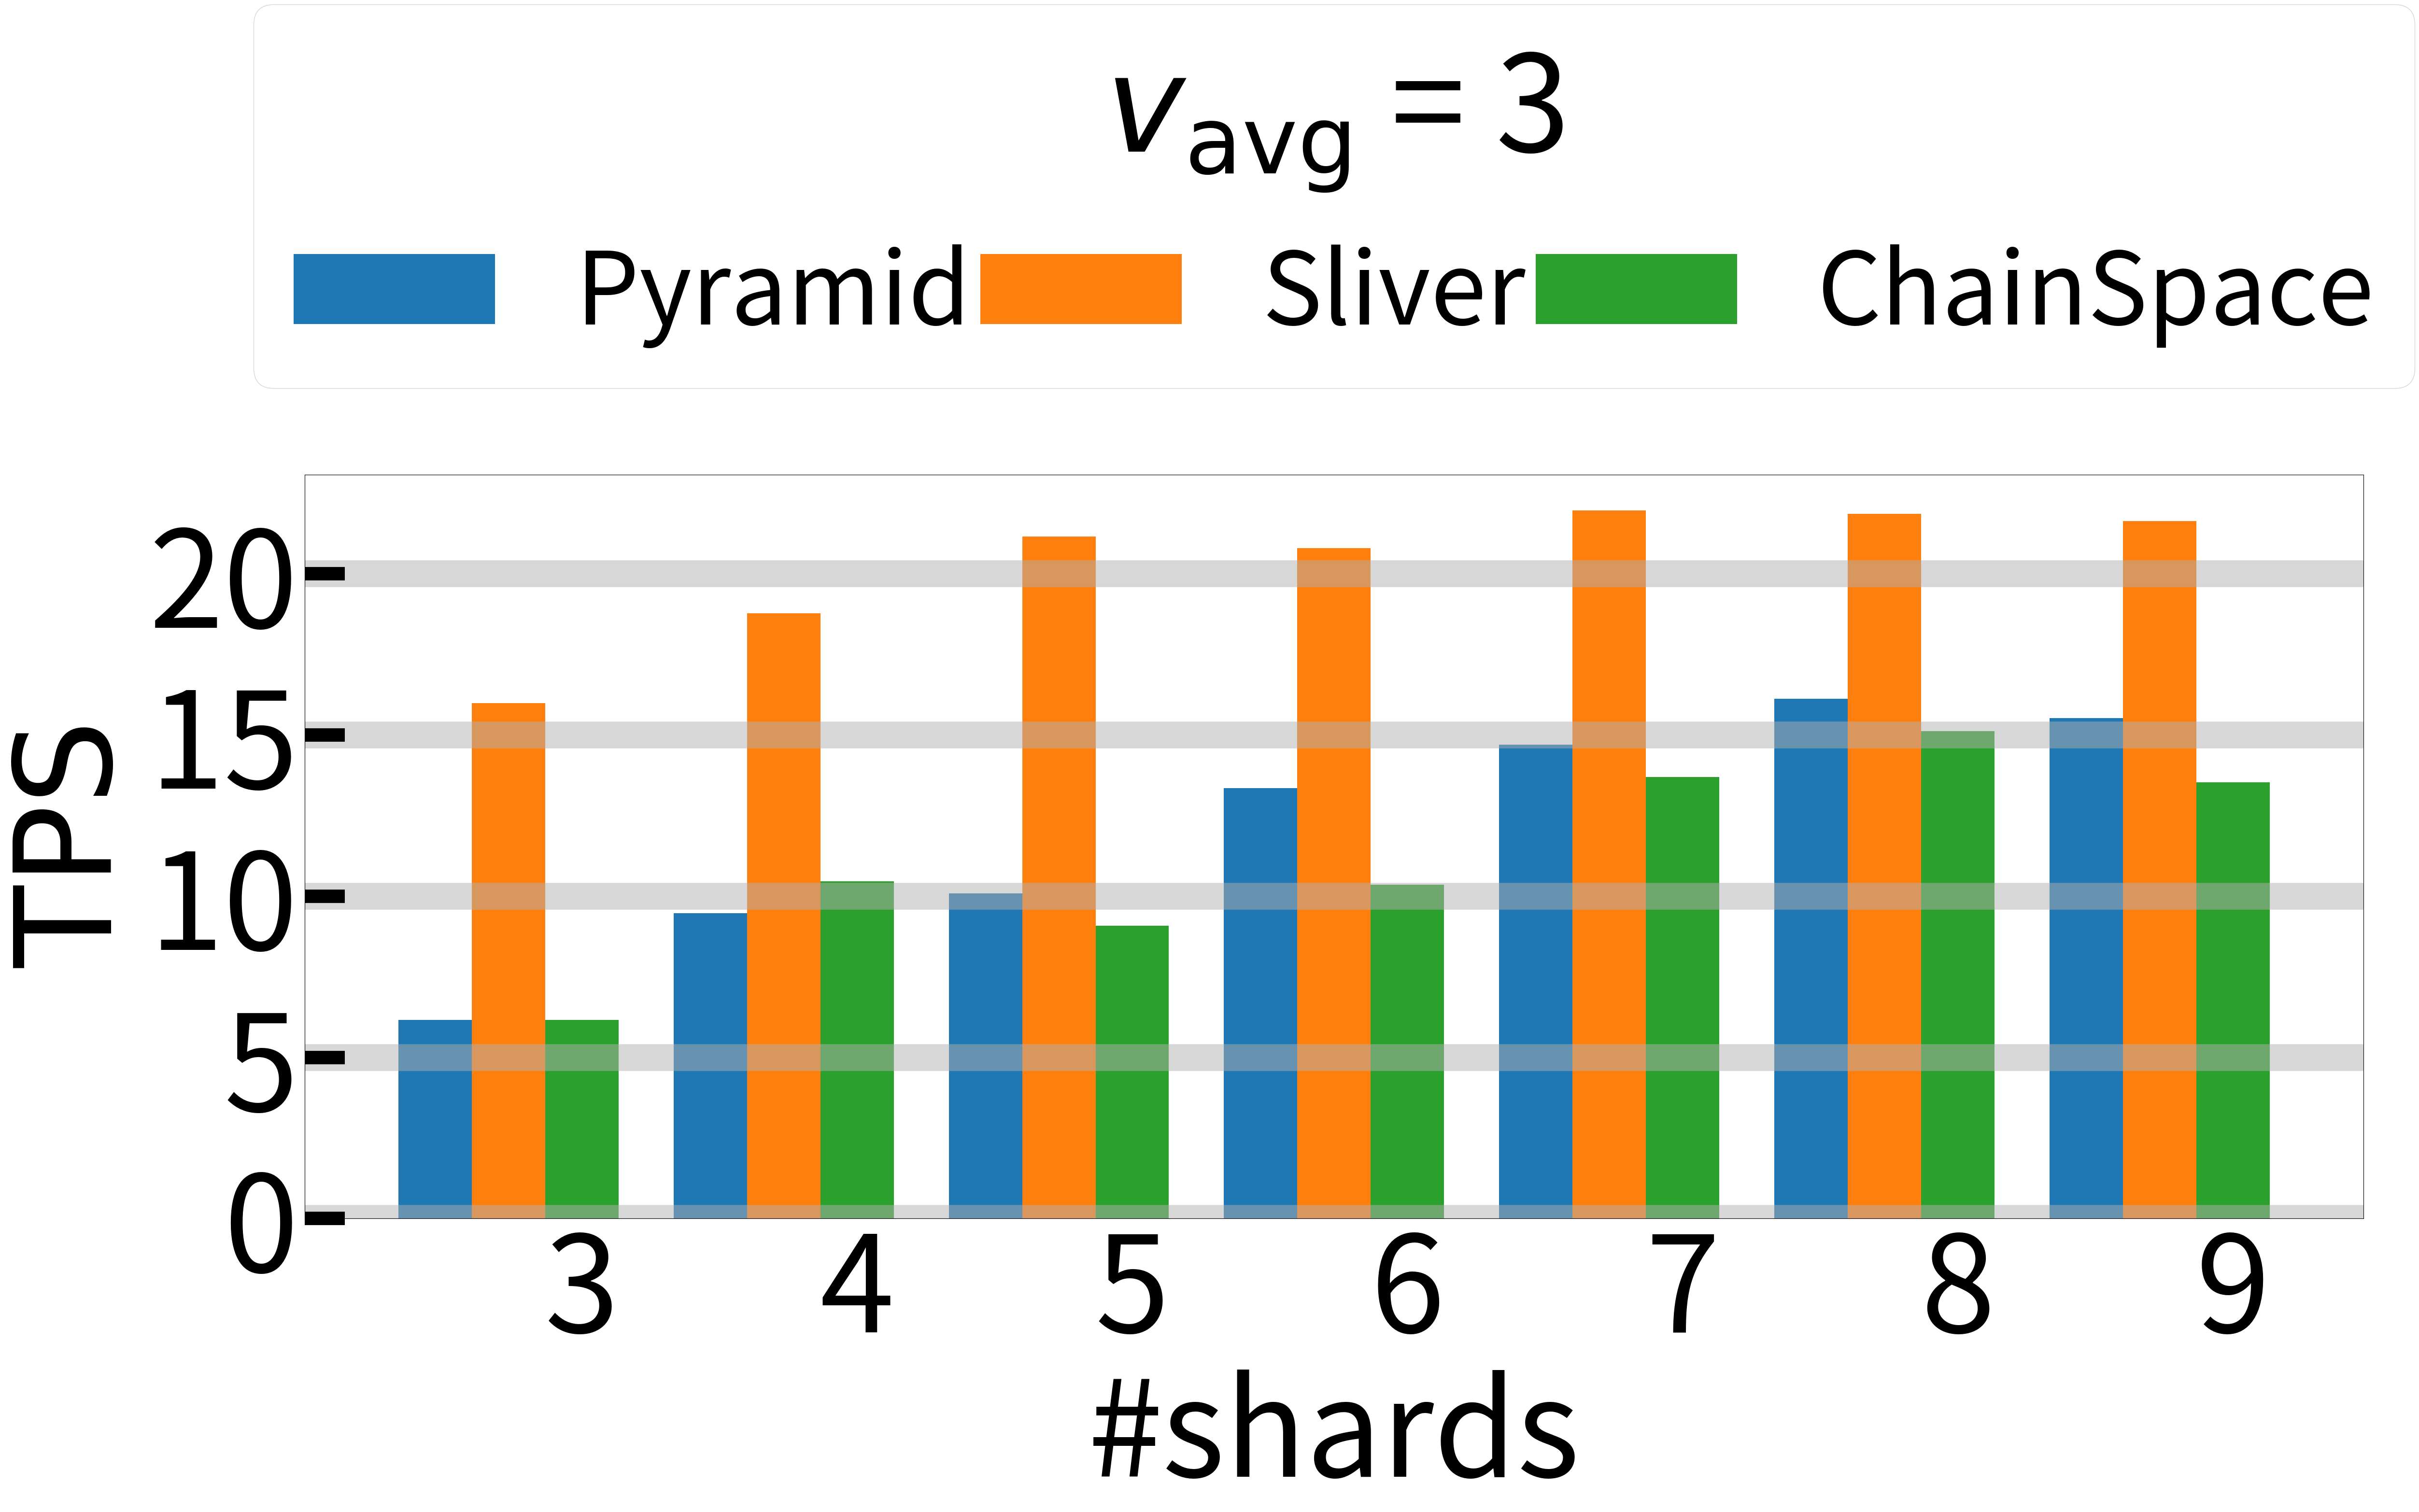

The matplotlib source for this figure:
from matplotlib import pyplot as plt
import numpy as np

if __name__ == "__main__":



	total_width, n = 0.8, 3
	width = total_width / n

	s = [3, 4, 5, 6, 7, 8, 9]
	pyramid3 = [6.15517503886145,	9.46964891574847,	10.0827014873671,	13.3604483421097,	14.7006658070754,	16.1190334187254,	15.5314392571815]
	ours3 = [15.988441440144,	18.7854397464464,	21.1566238710464,	20.8037124075737,	21.9768307544573,	21.8677392239522,	21.6343644759979]
	chainspace3 = [6.15517503886145,	10.46964891574847,	9.0827014873671,	10.3604483421097,	13.7006658070754,	15.1190334187254,	13.5314392571815]
	# pyramid9 = [2.01209510600296,	2.24707771820779,	2.60014414235326,	3.72163995523575,	4.2835944992747,	4.09367225693411,	5.37893379899218]
	# ours9 = [5.51405212307829,	7.26792367680656,	9.0082606678834,	9.72293610924598,	11.8456100472183,	12.6630836445836,	13.1498692711177]

	fig,ax = plt.subplots(1, 1, figsize = (55,20))
	ax.tick_params(direction='in', length=60, width=20,
                grid_alpha=0.5, bottom=False)


	for i in range (len(s)):
		s[i] = s[i] - width*2
	line1 = ax.bar(s, pyramid3, label='Pyramid', width=width)
	for i in range (len(s)):
		s[i] = s[i] + width
	line2 = ax.bar(s, ours3, label = 'Sliver', width=width)
	for i in range (len(s)):
		s[i] = s[i] + width
	line3 = ax.bar(s, chainspace3, label = 'ChainSpace', width=width)
	# for i in range (len(s)):
	# 	s[i] = s[i] + width
	# line3 = ax.bar(s, ours9, label = 'Silver, $v_{\mathrm{avg}}=9$', width=width)
	# line4 = ax.plot(weixx, wss, label = 'Worst', linestyle='-.', color = 'blue', linewidth = 5)
	# line5 = ax.plot(weixx, uoo, label = 'Average Load', linestyle='-.', color = 'blue', linewidth = 5)


	ax.set_xticks(np.arange(3, 10, 1))
	ax.set_yticks(np.arange(0, 23, 5	))

	ax.xaxis.set_tick_params( labelsize=200, pad = 10)
	ax.yaxis.set_tick_params( labelsize=200, pad = 10)

	ax.set_xlabel('#shards', fontsize = 200, labelpad = 10)
	ax.set_ylabel('$\mathrm{TPS}$', fontsize = 200, rotation = 90, labelpad = 10)

	ax.grid(axis = 'y', linewidth = 40)

	# ax.legend(loc="upper left", fontsize = 65)
	# #legend = ax.legend(loc="upper center",  fontsize = 200, bbox_to_anchor=(0.45, 1.6), ncol = 3)
	legend = ax.legend(loc="upper center",  fontsize = 150, bbox_to_anchor=(0.5, 1.7), ncol = 3, columnspacing = 0.1, title = '$v_{\mathrm{avg}}$ = 3')
	legend.get_title().set_fontsize('200')
	# plt.title('maximum load with respect to average confirmations', fontsize = 20)

	plt.savefig('tps22.pdf', bbox_inches = 'tight')
